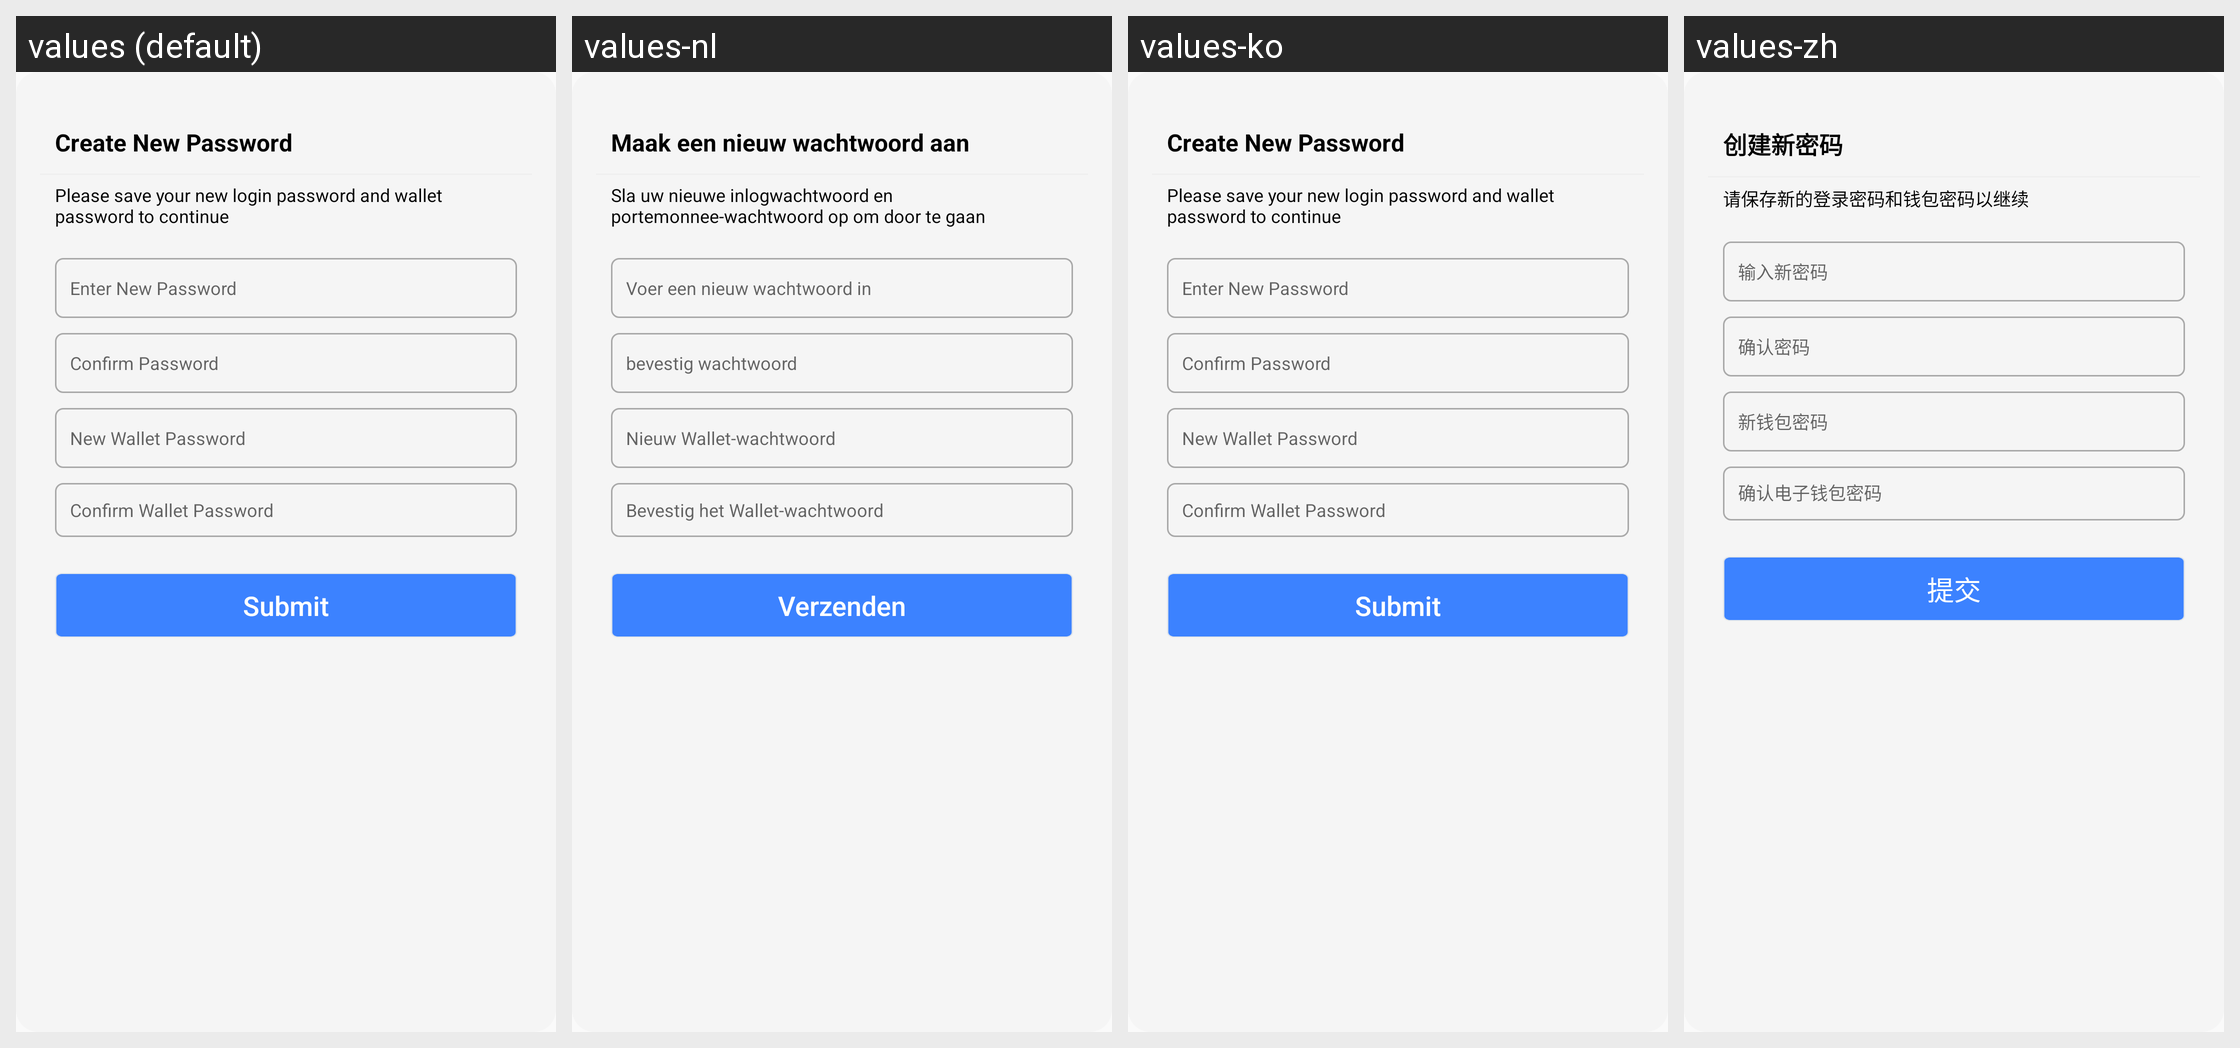

Here is an Android app screen in its default locale and in the app's own translations. Write out the translated-string differences for the strings that appear on this screen.
Android screen res/layout/setnewpassword.xml rendered under 4 locales, left to right: values (default), values-nl, values-ko, values-zh. Device: Nexus 5 (rendered at 1080×1920; each locale shown at half size, 540×960, under a caption strip naming it); theme AppTheme.
Other locales in the repository, not shown: values-de, values-es, values-fr, values-it, values-ja, values-pt, values-ru.
Strings drawn on this screen, with the default value and each locale's value (text and hints the layout hard-codes, and strings that could not be matched under every locale, appear in the picture but are not listed):

new_p2
  values: Create New Password
  values-nl: Maak een nieuw wachtwoord aan
  values-ko: Create New Password
  values-zh: 创建新密码

save
  values: Please save your new login password and wallet password to continue
  values-nl: Sla uw nieuwe inlogwachtwoord en portemonnee-wachtwoord op om door te gaan
  values-ko: Please save your new login password and wallet password to continue
  values-zh: 请保存新的登录密码和钱包密码以继续

enter_np
  values: Enter New Password
  values-nl: Voer een nieuw wachtwoord in
  values-ko: Enter New Password
  values-zh: 输入新密码

hp2
  values: Confirm Password
  values-nl: bevestig wachtwoord
  values-ko: Confirm Password
  values-zh: 确认密码

nwp
  values: New Wallet Password
  values-nl: Nieuw Wallet-wachtwoord
  values-ko: New Wallet Password
  values-zh: 新钱包密码

w_pwd2
  values: Confirm Wallet Password
  values-nl: Bevestig het Wallet-wachtwoord
  values-ko: Confirm Wallet Password
  values-zh: 确认电子钱包密码

submit
  values: Submit
  values-nl: Verzenden
  values-ko: Submit
  values-zh: 提交
